Labelled photos from "CountFruitAI", an image-classification folder in BeaREteRNaL/CountFruitAI. The possible labels are: jalepeno, mango.

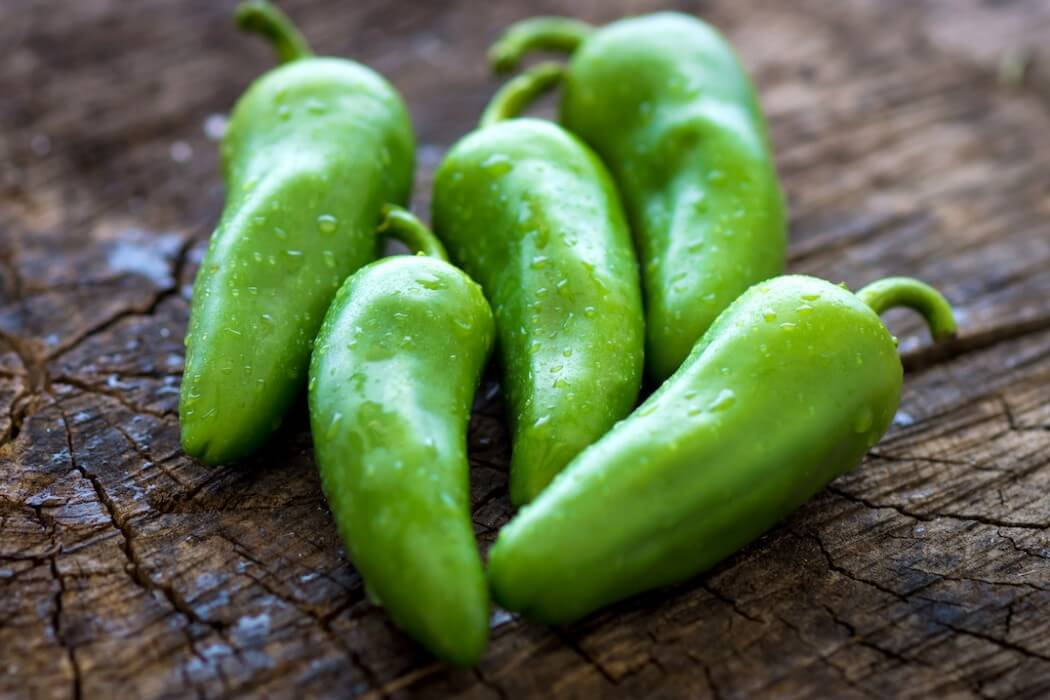
Label: jalepeno

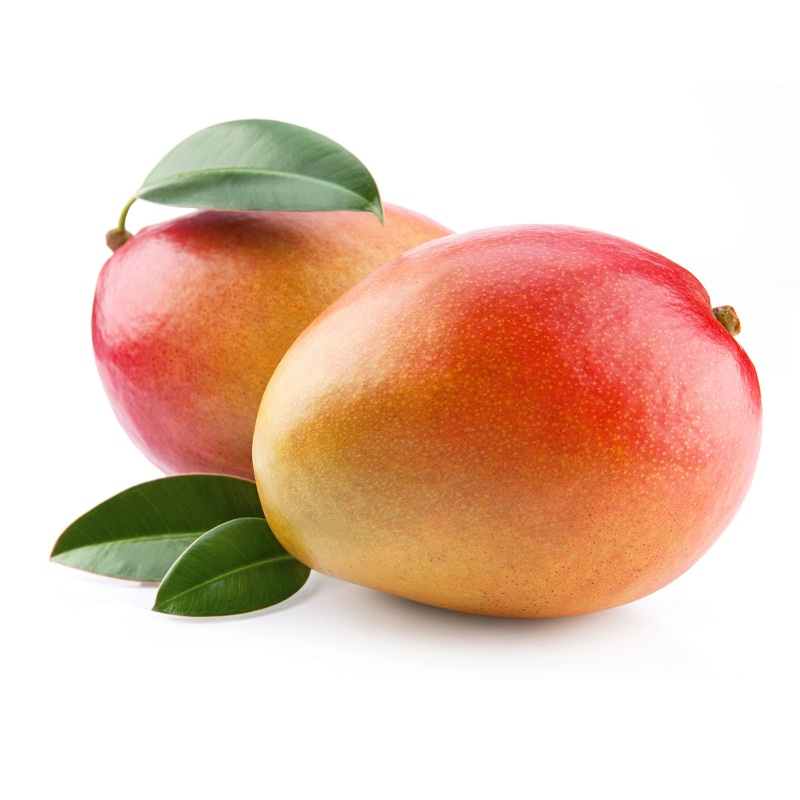
Label: mango

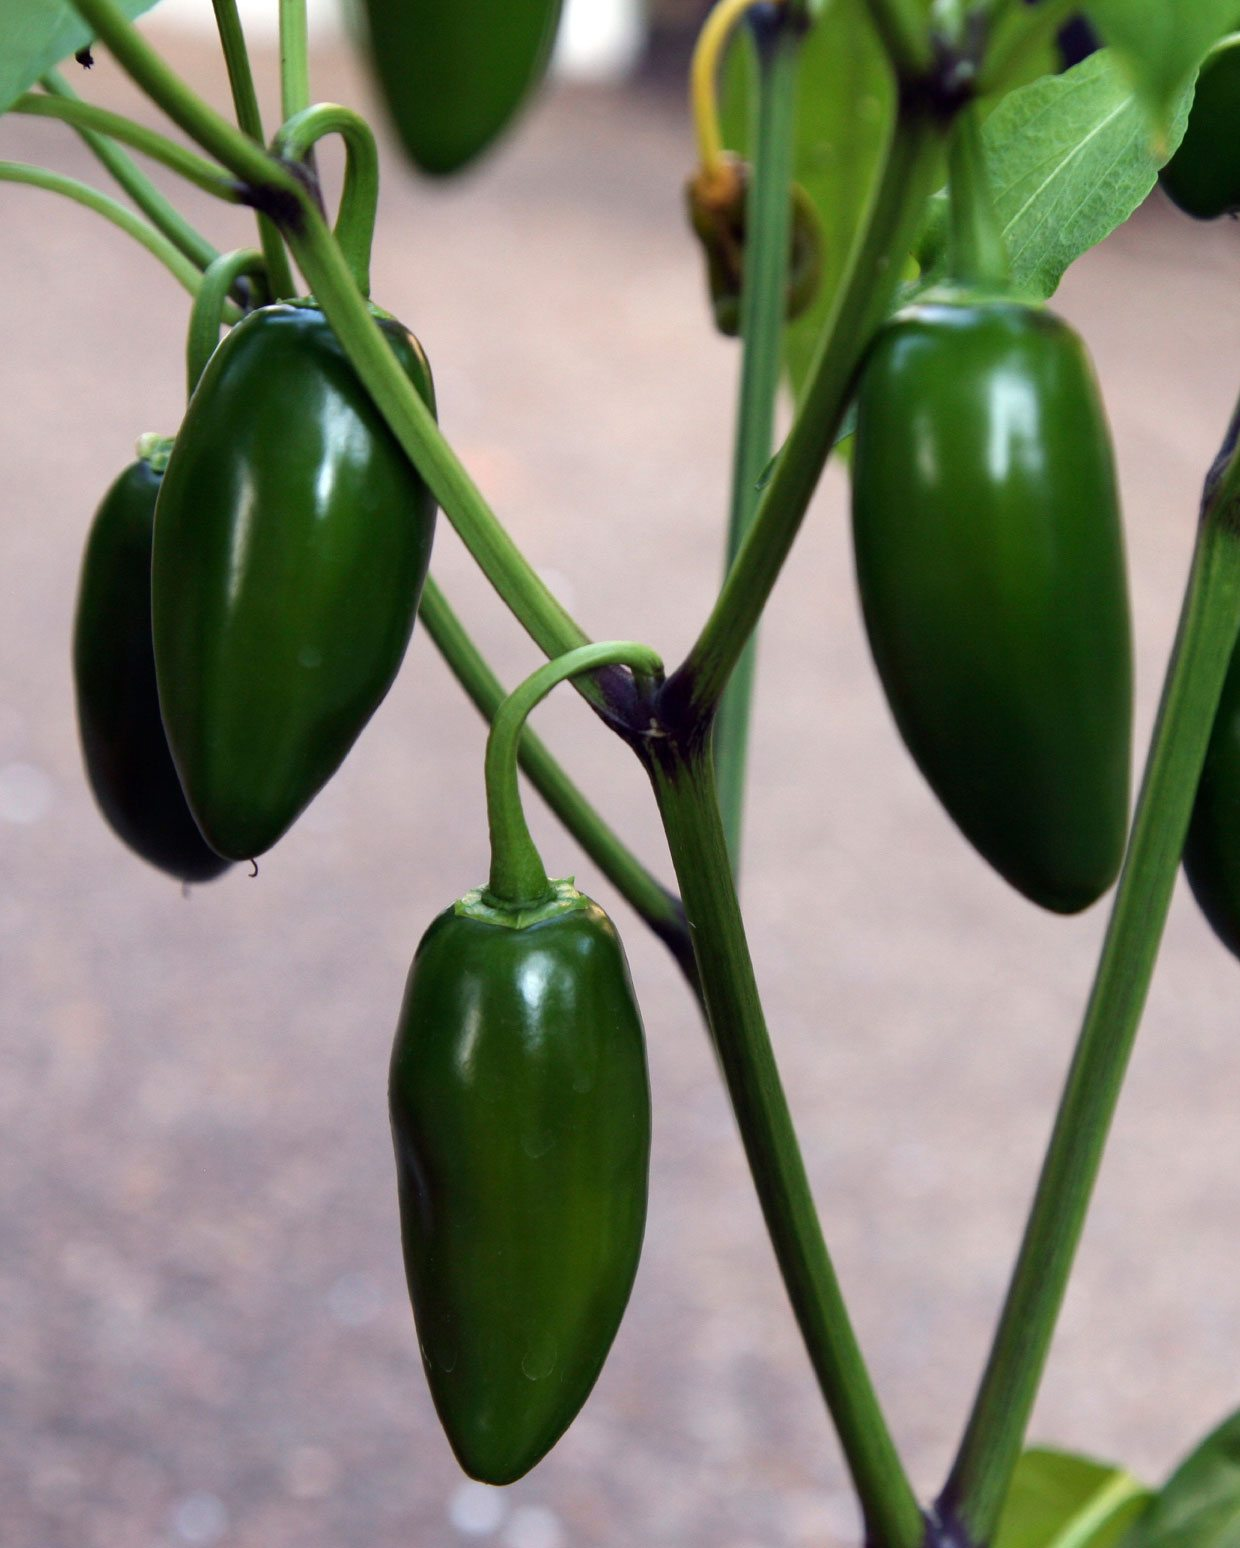
Label: jalepeno

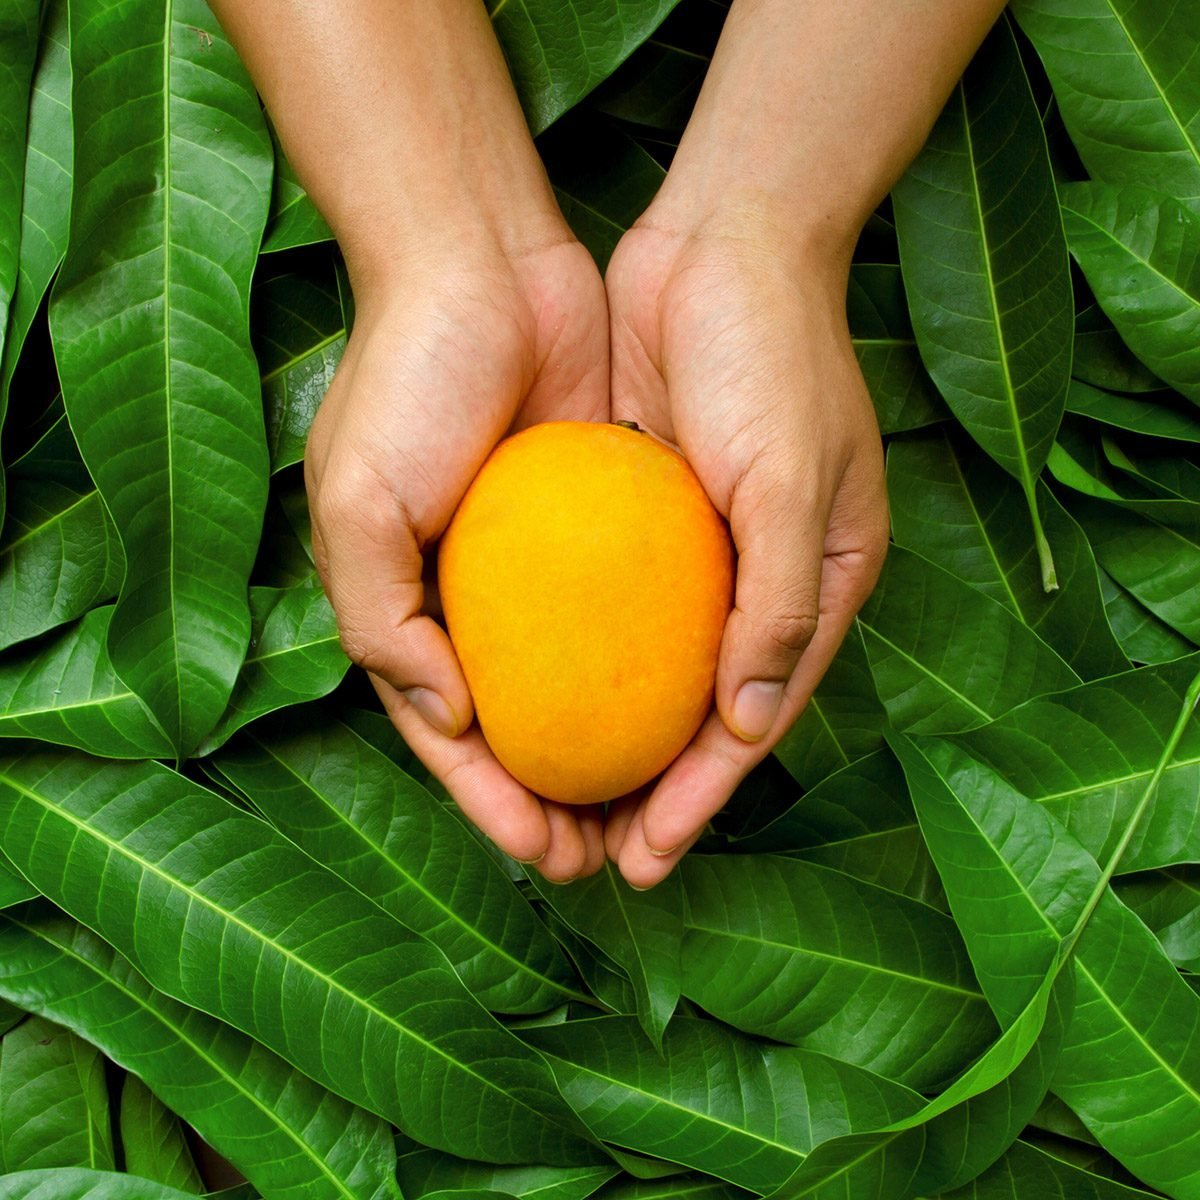
Label: mango

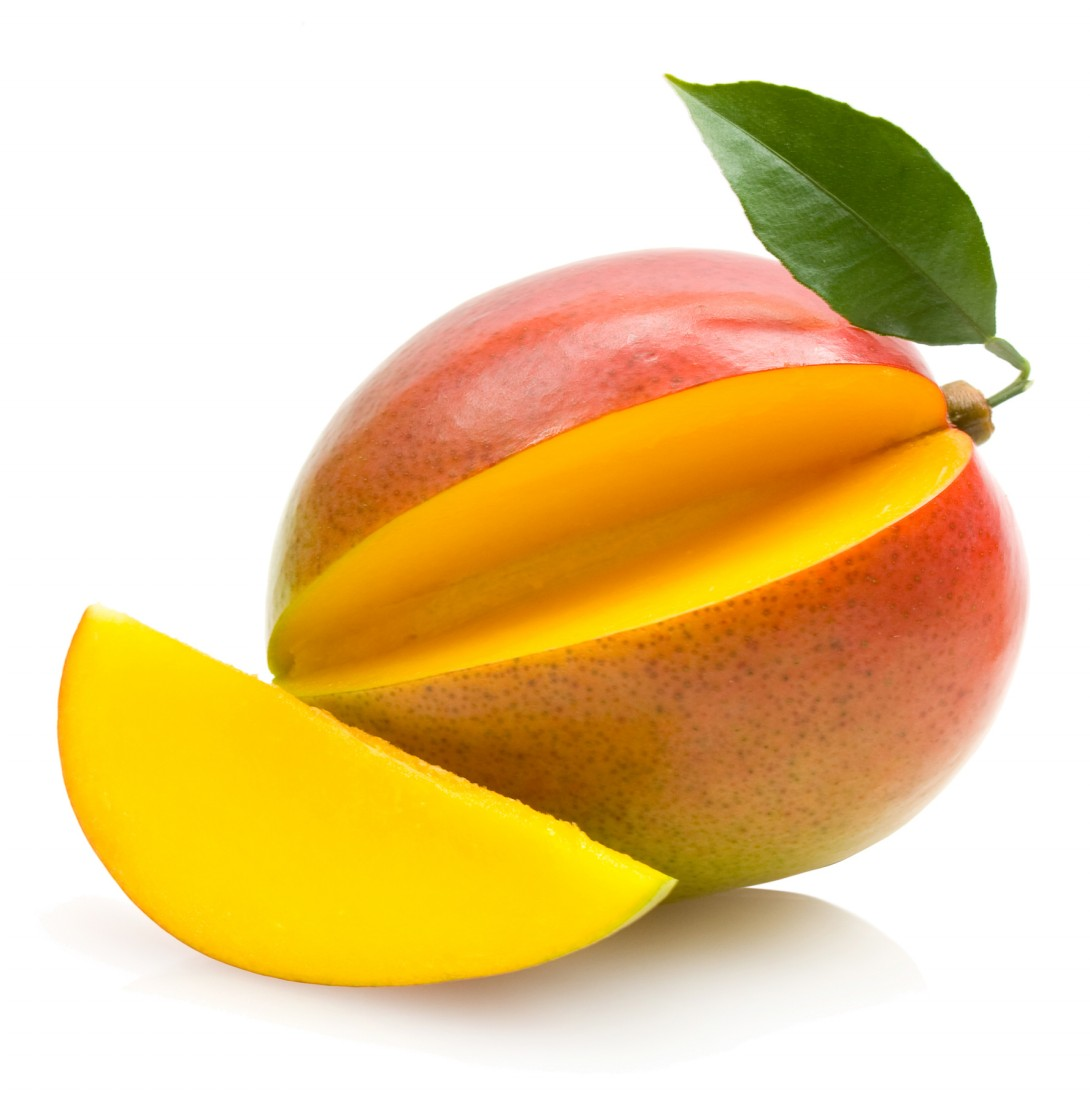
Label: mango
